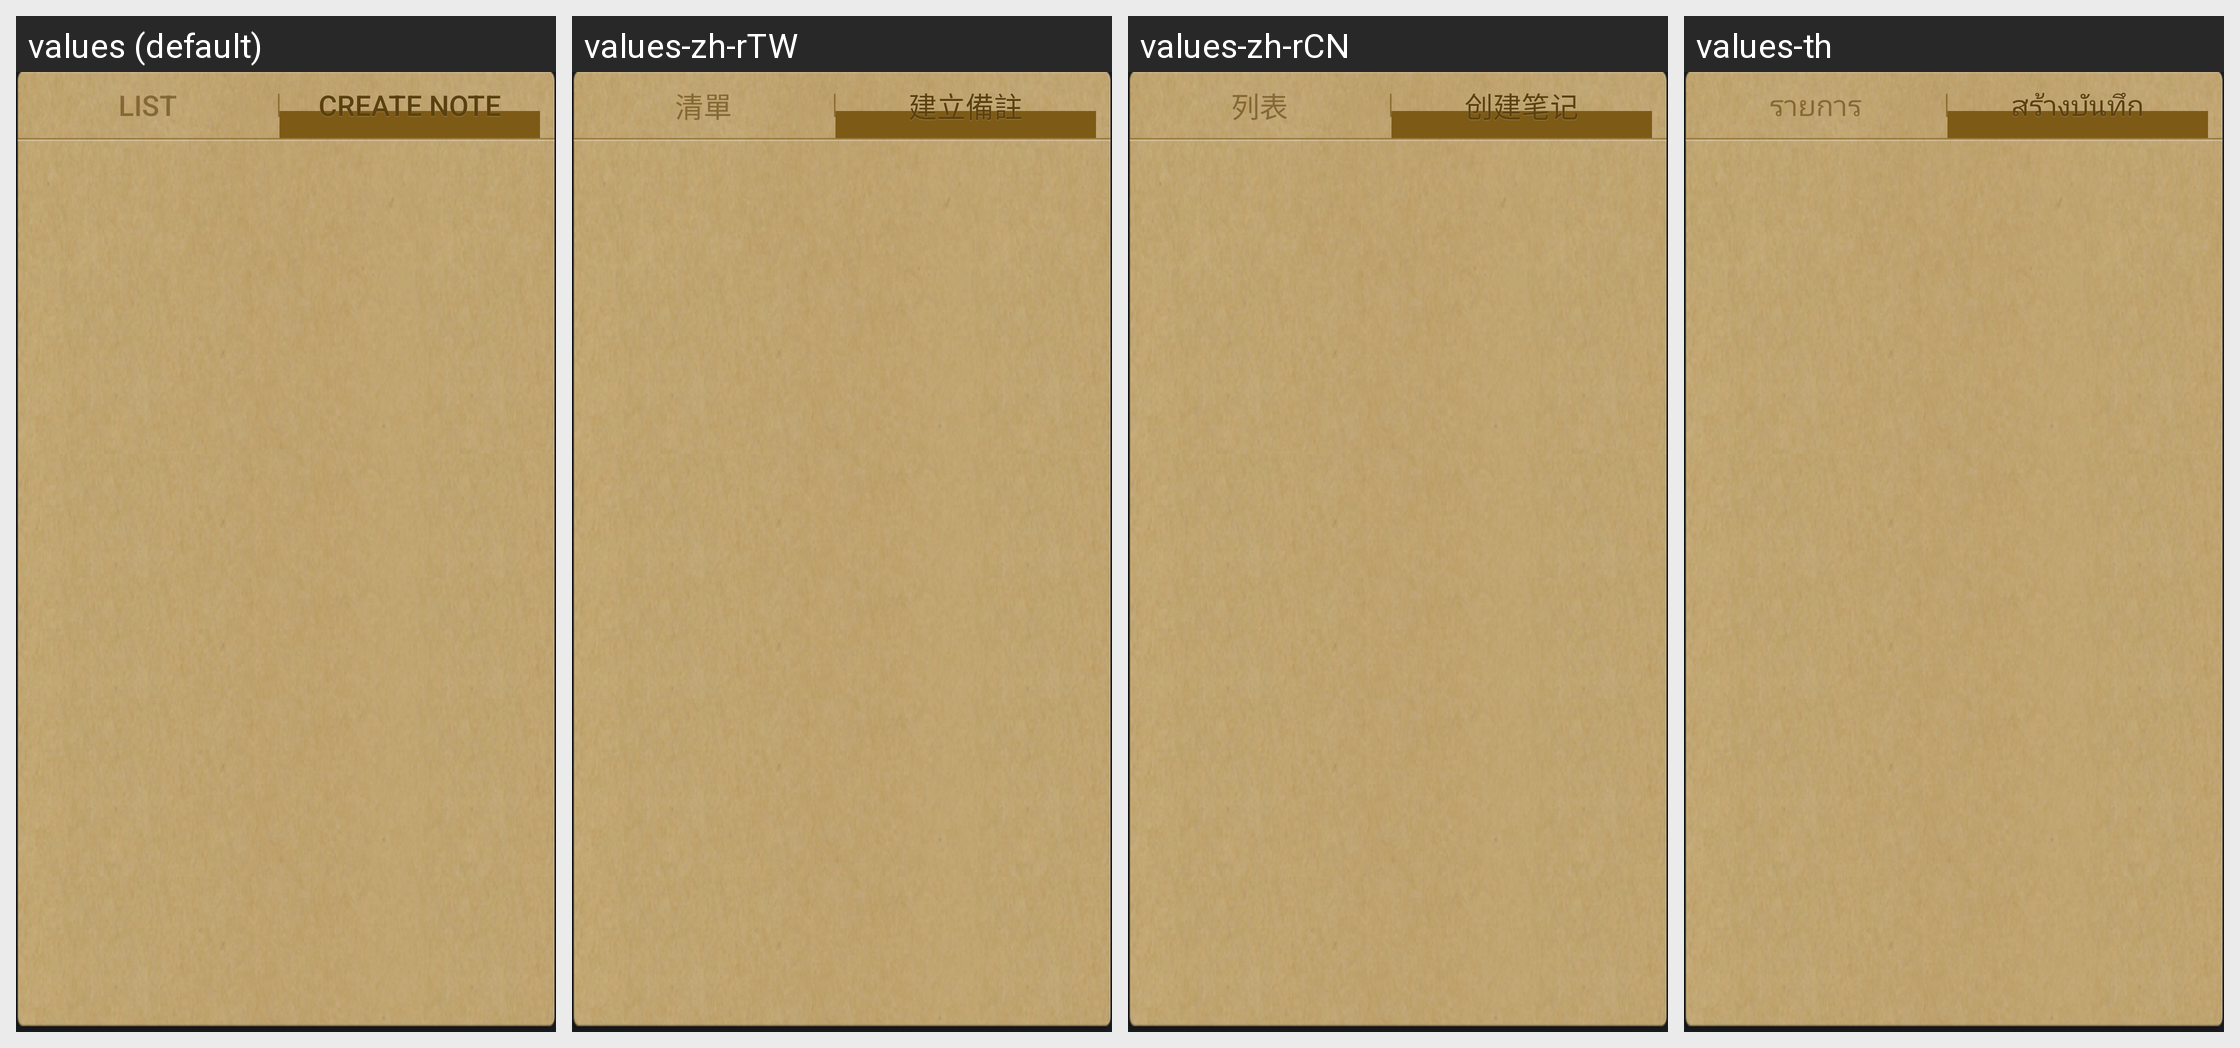

For this localized Android screen grid, give each drawn string resource with its value in every locale shown.
Android screen res/layout/snote_widget_layout.xml rendered under 4 locales, left to right: values (default), values-zh-rTW, values-zh-rCN, values-th. Device: Nexus 5 (rendered at 1080×1920; each locale shown at half size, 540×960, under a caption strip naming it); theme CustomTheme.
Other locales in the repository, not shown: values-ar, values-az, values-bg, values-ca, values-cs, values-da, values-de, values-el, values-en-rGB, values-en-rPH, values-en-rUS, values-es, values-es-rES, values-es-rUS, values-et, values-eu, values-fa, values-fi, values-fr, values-fr-rCA, values-ga, values-gl, values-hr, values-hu, values-hy, values-in, values-is, values-it, values-iw, values-ja, values-ka, values-kk, values-ko, values-lt, values-lv, values-mk, values-ms, values-nb, values-nl, values-pl, values-pt, values-pt-rBR, values-pt-rPT, values-ro, values-ru, values-sk, values-sl, values-sq, values-sr, values-sv, values-tr, values-uk, values-ur, values-uz, values-vi, values-zh-rHK, values-zh-rSG.
Strings drawn on this screen, with the default value and each locale's value (text and hints the layout hard-codes, and strings that could not be matched under every locale, appear in the picture but are not listed):

text_setting_tab_list
  values: List
  values-zh-rTW: 清單
  values-zh-rCN: 列表
  values-th: รายการ

string_filemanager_filecreate
  values: Create note
  values-zh-rTW: 建立備註
  values-zh-rCN: 创建笔记
  values-th: สร้าง​บันทึก
